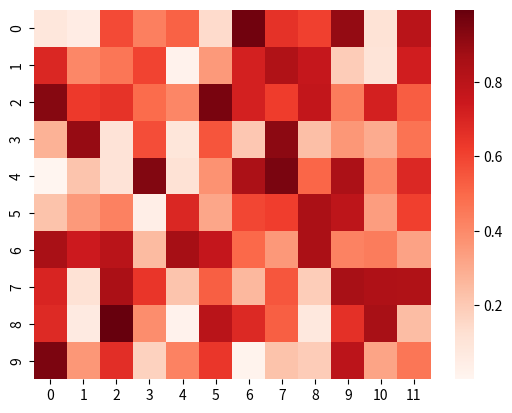

Write the Python code that produced this figure.
import seaborn as ses
import matplotlib.pyplot as plt
import numpy as np


data =np.random.rand(10,12)
ses.heatmap(data, cmap='Reds')
plt.show()